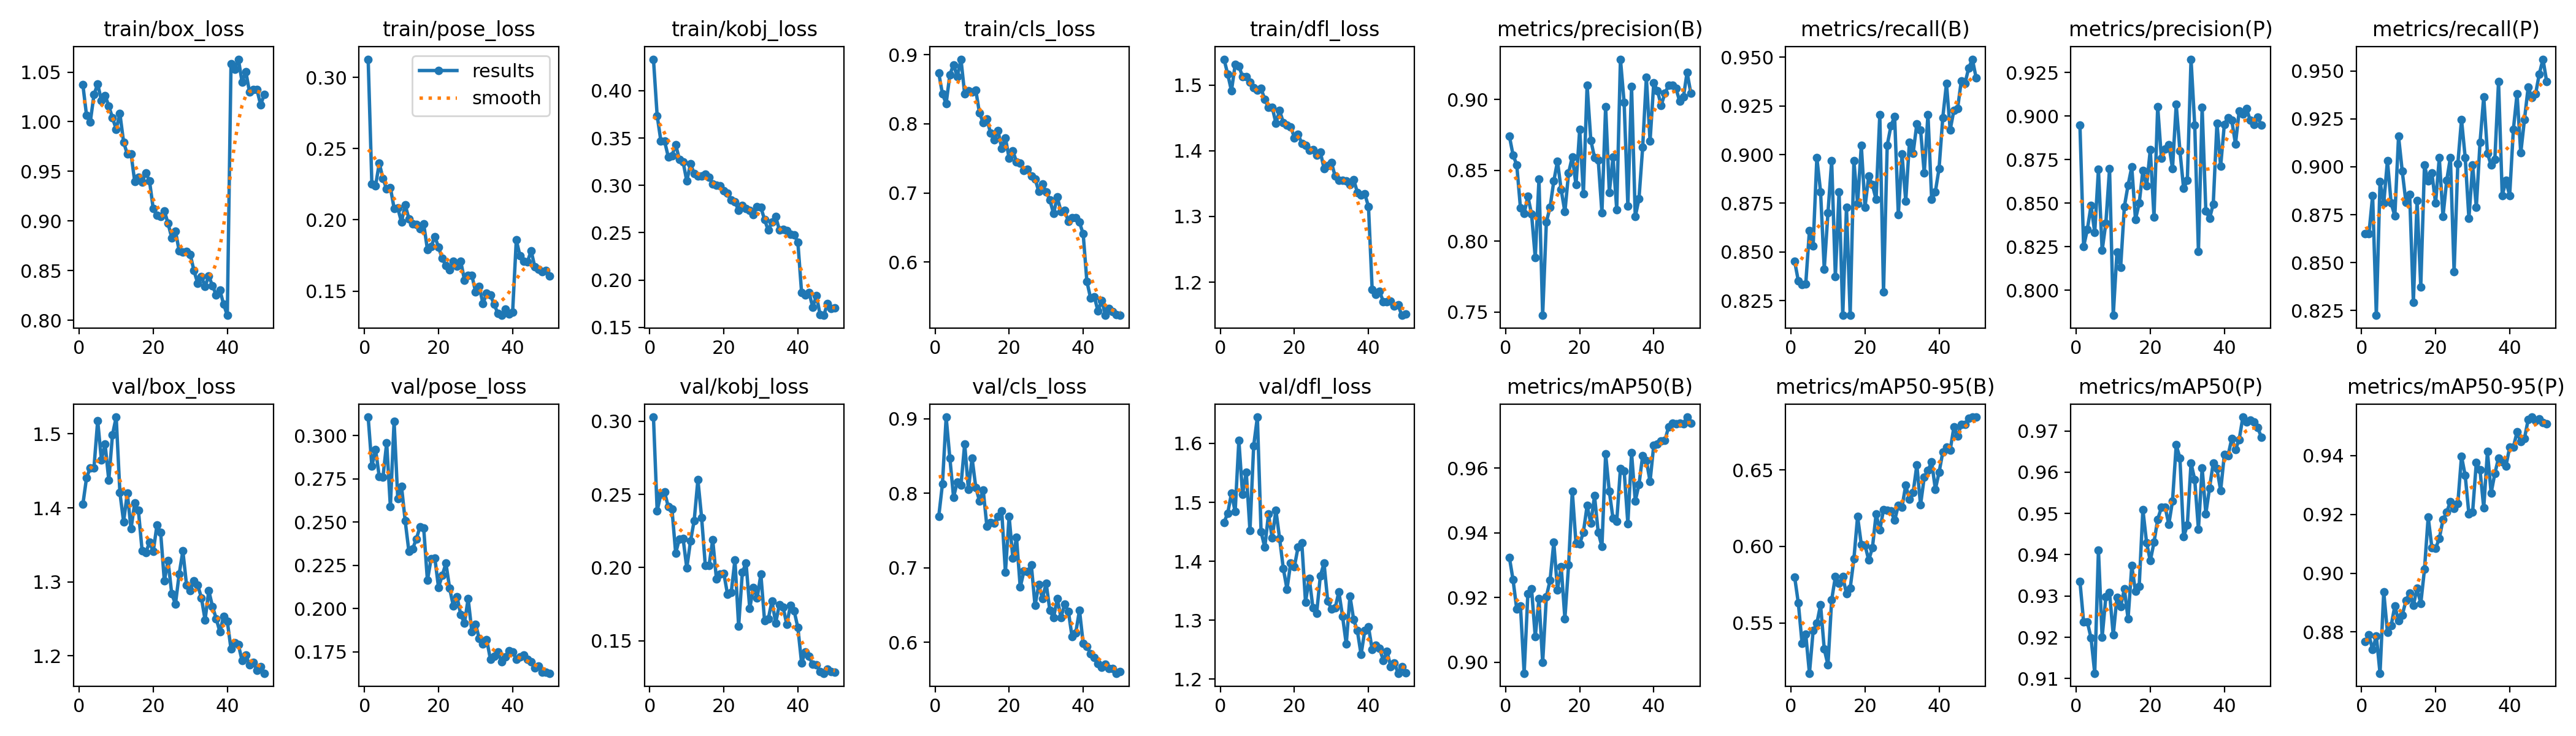

Values plotted in this chart, from the file beside it:
epoch, time, train/box_loss, train/pose_loss, train/kobj_loss, train/cls_loss, train/dfl_loss, metrics/precision(B), metrics/recall(B), metrics/mAP50(B), metrics/mAP50-95(B), metrics/precision(P), metrics/recall(P), metrics/mAP50(P), metrics/mAP50-95(P), val/box_loss, val/pose_loss, val/kobj_loss, val/cls_loss, val/dfl_loss, lr/pg0, lr/pg1, lr/pg2
1, 22.7, 1.037, 0.3127, 0.4333, 0.8737, 1.539, 0.8743, 0.8452, 0.9324, 0.5801, 0.8948, 0.8651, 0.9336, 0.8768, 1.405, 0.3106, 0.3029, 0.7689, 1.466, 0.07024, 0.003306, 0.003306
2, 41.55, 1.006, 0.225, 0.3737, 0.8434, 1.516, 0.8609, 0.8352, 0.9254, 0.5629, 0.8251, 0.8651, 0.9237, 0.879, 1.441, 0.2823, 0.2388, 0.8125, 1.482, 0.04024, 0.006633, 0.006633
3, 61.87, 0.9997, 0.224, 0.347, 0.8295, 1.491, 0.8539, 0.8333, 0.9164, 0.5368, 0.8348, 0.8849, 0.9238, 0.874, 1.454, 0.2918, 0.2501, 0.9021, 1.515, 0.01021, 0.009934, 0.009934
4, 81.36, 1.027, 0.2398, 0.3468, 0.8715, 1.531, 0.8236, 0.8335, 0.9173, 0.5427, 0.8485, 0.8225, 0.9198, 0.8787, 1.454, 0.2762, 0.2515, 0.847, 1.484, 0.009912, 0.009912, 0.009912
5, 101.7, 1.038, 0.229, 0.3302, 0.8856, 1.529, 0.8196, 0.8611, 0.8966, 0.5171, 0.8332, 0.8923, 0.9113, 0.866, 1.518, 0.276, 0.2417, 0.7947, 1.605, 0.009844, 0.009844, 0.009844
6, 120.5, 1.022, 0.2215, 0.3316, 0.8682, 1.513, 0.8318, 0.8532, 0.9211, 0.545, 0.8693, 0.881, 0.9412, 0.8937, 1.465, 0.2958, 0.2399, 0.8152, 1.514, 0.009758, 0.009758, 0.009758
7, 139.2, 1.026, 0.2228, 0.3431, 0.8937, 1.513, 0.8191, 0.8984, 0.9226, 0.5497, 0.8228, 0.9032, 0.92, 0.8798, 1.486, 0.2588, 0.2098, 0.8105, 1.551, 0.009652, 0.009652, 0.009652
8, 159.5, 1.016, 0.2081, 0.3274, 0.8431, 1.504, 0.7883, 0.881, 0.9078, 0.5619, 0.8385, 0.881, 0.9298, 0.8822, 1.437, 0.3083, 0.2195, 0.8663, 1.452, 0.009529, 0.009529, 0.009529
9, 178.9, 1.004, 0.2082, 0.325, 0.8483, 1.496, 0.8437, 0.8413, 0.9196, 0.5328, 0.8698, 0.8744, 0.9308, 0.8889, 1.499, 0.2634, 0.2198, 0.8051, 1.596, 0.009388, 0.009388, 0.009388
10, 198, 0.9925, 0.1985, 0.3045, 0.846, 1.492, 0.7477, 0.8701, 0.8999, 0.5226, 0.7856, 0.9159, 0.9205, 0.8838, 1.523, 0.2707, 0.1996, 0.8472, 1.645, 0.009229, 0.009229, 0.009229
11, 216.1, 1.008, 0.2106, 0.3228, 0.8488, 1.495, 0.8137, 0.8968, 0.9203, 0.5651, 0.822, 0.8977, 0.9297, 0.8858, 1.42, 0.2506, 0.218, 0.8078, 1.45, 0.009055, 0.009055, 0.009055
12, 234.4, 0.9794, 0.2007, 0.3125, 0.8156, 1.478, 0.8239, 0.8373, 0.9253, 0.5801, 0.8133, 0.8814, 0.9274, 0.8907, 1.381, 0.233, 0.2322, 0.7895, 1.424, 0.008864, 0.008864, 0.008864
13, 252.4, 0.9674, 0.1971, 0.3101, 0.8019, 1.466, 0.8424, 0.881, 0.937, 0.5759, 0.848, 0.8857, 0.9317, 0.8933, 1.42, 0.2345, 0.26, 0.8047, 1.48, 0.008658, 0.008658, 0.008658
14, 271, 0.9678, 0.1969, 0.3096, 0.8071, 1.466, 0.8564, 0.8175, 0.9224, 0.5803, 0.8603, 0.8294, 0.9245, 0.8891, 1.372, 0.2402, 0.2342, 0.7554, 1.439, 0.008439, 0.008439, 0.008439
15, 290.2, 0.9397, 0.1937, 0.3118, 0.7864, 1.442, 0.8363, 0.873, 0.9295, 0.5691, 0.8708, 0.8823, 0.9373, 0.8949, 1.407, 0.2473, 0.2014, 0.7607, 1.487, 0.008205, 0.008205, 0.008205
16, 310, 0.9438, 0.197, 0.3088, 0.7766, 1.461, 0.8207, 0.8175, 0.9135, 0.5726, 0.8406, 0.8373, 0.9311, 0.8896, 1.396, 0.2464, 0.2012, 0.76, 1.439, 0.00796, 0.00796, 0.00796
17, 329, 0.9392, 0.1793, 0.3015, 0.79, 1.443, 0.8482, 0.8968, 0.93, 0.5918, 0.8499, 0.9008, 0.9323, 0.9013, 1.342, 0.2162, 0.219, 0.7686, 1.388, 0.007702, 0.007702, 0.007702
18, 348.1, 0.9484, 0.1813, 0.3003, 0.7646, 1.439, 0.8596, 0.8747, 0.9529, 0.6196, 0.8687, 0.8926, 0.9509, 0.9191, 1.34, 0.2289, 0.1923, 0.7762, 1.353, 0.007435, 0.007435, 0.007435
19, 366.9, 0.9402, 0.1883, 0.2994, 0.7797, 1.437, 0.8398, 0.9048, 0.9366, 0.6013, 0.8598, 0.8968, 0.9429, 0.9087, 1.353, 0.2293, 0.1955, 0.6938, 1.397, 0.007158, 0.007158, 0.007158
20, 385.6, 0.9123, 0.1809, 0.2942, 0.7502, 1.42, 0.879, 0.873, 0.9365, 0.6009, 0.8807, 0.881, 0.9385, 0.9085, 1.341, 0.2122, 0.1961, 0.769, 1.391, 0.006872, 0.006872, 0.006872
21, 404.3, 0.9059, 0.1729, 0.2915, 0.7611, 1.425, 0.8337, 0.8889, 0.9402, 0.591, 0.8421, 0.9048, 0.943, 0.9117, 1.377, 0.2192, 0.1817, 0.7132, 1.424, 0.00658, 0.00658, 0.00658
22, 422.8, 0.9048, 0.1678, 0.2845, 0.7447, 1.411, 0.9102, 0.8845, 0.9484, 0.599, 0.9054, 0.8741, 0.9486, 0.9183, 1.367, 0.2262, 0.183, 0.7406, 1.431, 0.006281, 0.006281, 0.006281
23, 441.2, 0.9102, 0.1649, 0.2824, 0.7433, 1.408, 0.8713, 0.877, 0.9429, 0.6211, 0.8757, 0.8929, 0.9515, 0.9207, 1.301, 0.2118, 0.2052, 0.6739, 1.331, 0.005978, 0.005978, 0.005978
24, 459.6, 0.8976, 0.171, 0.2736, 0.7327, 1.401, 0.8592, 0.9206, 0.9514, 0.6107, 0.8811, 0.9048, 0.9516, 0.9244, 1.329, 0.2014, 0.1599, 0.6954, 1.372, 0.00567, 0.00567, 0.00567
25, 478.2, 0.883, 0.1673, 0.2788, 0.7339, 1.402, 0.8574, 0.8294, 0.9401, 0.624, 0.8837, 0.8452, 0.9474, 0.9221, 1.284, 0.2068, 0.1966, 0.6951, 1.321, 0.005361, 0.005361, 0.005361
26, 496.8, 0.8899, 0.1709, 0.2756, 0.7244, 1.393, 0.8202, 0.9048, 0.9357, 0.6236, 0.8698, 0.9014, 0.953, 0.9236, 1.27, 0.1965, 0.2032, 0.7038, 1.311, 0.00505, 0.00505, 0.00505
27, 515.4, 0.8699, 0.1578, 0.2734, 0.7204, 1.398, 0.8952, 0.9147, 0.9644, 0.6231, 0.9067, 0.9246, 0.9666, 0.9398, 1.31, 0.1915, 0.1721, 0.6493, 1.375, 0.004739, 0.004739, 0.004739
28, 534.2, 0.8686, 0.1611, 0.2691, 0.7025, 1.373, 0.8344, 0.9196, 0.9527, 0.617, 0.8801, 0.9048, 0.9635, 0.9332, 1.342, 0.2057, 0.1864, 0.6774, 1.397, 0.00443, 0.00443, 0.00443
29, 552.9, 0.869, 0.1611, 0.2774, 0.7127, 1.377, 0.8593, 0.869, 0.9444, 0.6268, 0.8584, 0.873, 0.9444, 0.9201, 1.295, 0.1866, 0.179, 0.6587, 1.332, 0.004122, 0.004122, 0.004122
30, 571.4, 0.8661, 0.1495, 0.2771, 0.7015, 1.382, 0.8224, 0.9003, 0.9435, 0.6257, 0.8631, 0.9008, 0.9472, 0.9208, 1.288, 0.191, 0.1954, 0.6795, 1.319, 0.003819, 0.003819, 0.003819
31, 590.5, 0.8498, 0.1533, 0.2637, 0.6899, 1.361, 0.9285, 0.8761, 0.9598, 0.64, 0.9326, 0.8789, 0.9622, 0.9376, 1.301, 0.1826, 0.1637, 0.6428, 1.321, 0.00352, 0.00352, 0.00352
32, 609.1, 0.8374, 0.1411, 0.2527, 0.6701, 1.355, 0.8978, 0.9064, 0.9591, 0.6307, 0.8947, 0.9127, 0.9582, 0.9351, 1.296, 0.1795, 0.1649, 0.633, 1.348, 0.003228, 0.003228, 0.003228
33, 627.3, 0.8439, 0.1485, 0.2611, 0.6939, 1.355, 0.8249, 0.9008, 0.9428, 0.6353, 0.8223, 0.9365, 0.9462, 0.9222, 1.279, 0.1821, 0.177, 0.6587, 1.307, 0.002942, 0.002942, 0.002942
34, 645.3, 0.8341, 0.1473, 0.2671, 0.6732, 1.354, 0.9094, 0.9158, 0.9647, 0.6532, 0.905, 0.9071, 0.9611, 0.9413, 1.248, 0.1709, 0.1621, 0.6334, 1.26, 0.002665, 0.002665, 0.002665
35, 663.6, 0.8447, 0.1408, 0.2531, 0.6748, 1.349, 0.8173, 0.9127, 0.9498, 0.6271, 0.8456, 0.9008, 0.95, 0.9273, 1.288, 0.1724, 0.1746, 0.6511, 1.341, 0.002398, 0.002398, 0.002398
36, 681.8, 0.8345, 0.1345, 0.2533, 0.6588, 1.356, 0.8299, 0.8906, 0.9548, 0.6453, 0.8412, 0.9038, 0.9562, 0.9339, 1.267, 0.175, 0.1731, 0.6417, 1.301, 0.00214, 0.00214, 0.00214
37, 700.9, 0.8256, 0.133, 0.2524, 0.6642, 1.337, 0.8662, 0.9206, 0.9638, 0.6496, 0.8494, 0.9444, 0.9623, 0.9391, 1.25, 0.1695, 0.161, 0.6075, 1.282, 0.001895, 0.001895, 0.001895
38, 719.5, 0.8302, 0.1372, 0.2487, 0.6641, 1.332, 0.9156, 0.877, 0.9623, 0.6553, 0.896, 0.8849, 0.9608, 0.9378, 1.232, 0.1723, 0.1743, 0.613, 1.242, 0.001661, 0.001661, 0.001661
39, 737.9, 0.8162, 0.1341, 0.248, 0.6575, 1.334, 0.8707, 0.881, 0.9559, 0.6373, 0.8712, 0.8929, 0.9556, 0.9365, 1.253, 0.1757, 0.1702, 0.6432, 1.283, 0.001442, 0.001442, 0.001442
40, 756.6, 0.8049, 0.135, 0.2397, 0.6405, 1.315, 0.912, 0.8929, 0.9671, 0.6484, 0.8953, 0.8849, 0.9643, 0.9428, 1.247, 0.1751, 0.1588, 0.5986, 1.289, 0.001236, 0.001236, 0.001236
41, 797.5, 1.058, 0.1859, 0.1868, 0.5717, 1.189, 0.9061, 0.9189, 0.9673, 0.6615, 0.8991, 0.9194, 0.9641, 0.9429, 1.209, 0.1707, 0.1347, 0.5946, 1.25, 0.001045, 0.001045, 0.001045
42, 816, 1.053, 0.1748, 0.1842, 0.5475, 1.182, 0.896, 0.9365, 0.9683, 0.6648, 0.8975, 0.9381, 0.9681, 0.948, 1.217, 0.1721, 0.1422, 0.5846, 1.258, 0.0008706, 0.0008706, 0.0008706
43, 834.5, 1.063, 0.1708, 0.1871, 0.5498, 1.186, 0.9043, 0.9127, 0.9685, 0.6628, 0.884, 0.9072, 0.9655, 0.9447, 1.215, 0.1733, 0.1393, 0.5799, 1.253, 0.0007123, 0.0007123, 0.0007123
44, 853.1, 1.04, 0.1704, 0.1714, 0.5288, 1.171, 0.91, 0.9227, 0.9727, 0.6779, 0.9028, 0.9246, 0.9679, 0.9458, 1.193, 0.1708, 0.1337, 0.5714, 1.232, 0.0005711, 0.0005711, 0.0005711
45, 871.4, 1.051, 0.1784, 0.1835, 0.5444, 1.17, 0.9101, 0.9235, 0.9738, 0.672, 0.9012, 0.9415, 0.9734, 0.9523, 1.201, 0.1694, 0.1333, 0.5669, 1.247, 0.0004476, 0.0004476, 0.0004476
46, 889.4, 1.03, 0.167, 0.1634, 0.5232, 1.171, 0.9078, 0.9379, 0.9736, 0.6797, 0.9042, 0.9363, 0.9721, 0.9531, 1.187, 0.1657, 0.129, 0.5708, 1.222, 0.0003423, 0.0003423, 0.0003423
47, 908.1, 1.032, 0.1656, 0.1628, 0.5323, 1.163, 0.8988, 0.9365, 0.9738, 0.6797, 0.8975, 0.9379, 0.9726, 0.9518, 1.191, 0.1669, 0.1277, 0.5653, 1.228, 0.0002555, 0.0002555, 0.0002555
48, 926.6, 1.032, 0.1636, 0.1754, 0.528, 1.165, 0.9017, 0.9444, 0.9737, 0.6838, 0.8952, 0.9484, 0.9722, 0.9525, 1.18, 0.1633, 0.1305, 0.5645, 1.21, 0.0001877, 0.0001877, 0.0001877
49, 944.3, 1.017, 0.1645, 0.1702, 0.5236, 1.15, 0.9193, 0.949, 0.9758, 0.6845, 0.8992, 0.9561, 0.9708, 0.9512, 1.185, 0.1632, 0.1288, 0.5586, 1.221, 0.000139, 0.000139, 0.000139
50, 963, 1.028, 0.1607, 0.1707, 0.5226, 1.151, 0.9045, 0.9395, 0.9739, 0.6845, 0.8947, 0.9444, 0.9685, 0.9508, 1.176, 0.1627, 0.1284, 0.5605, 1.211, 0.0001098, 0.0001098, 0.0001098
